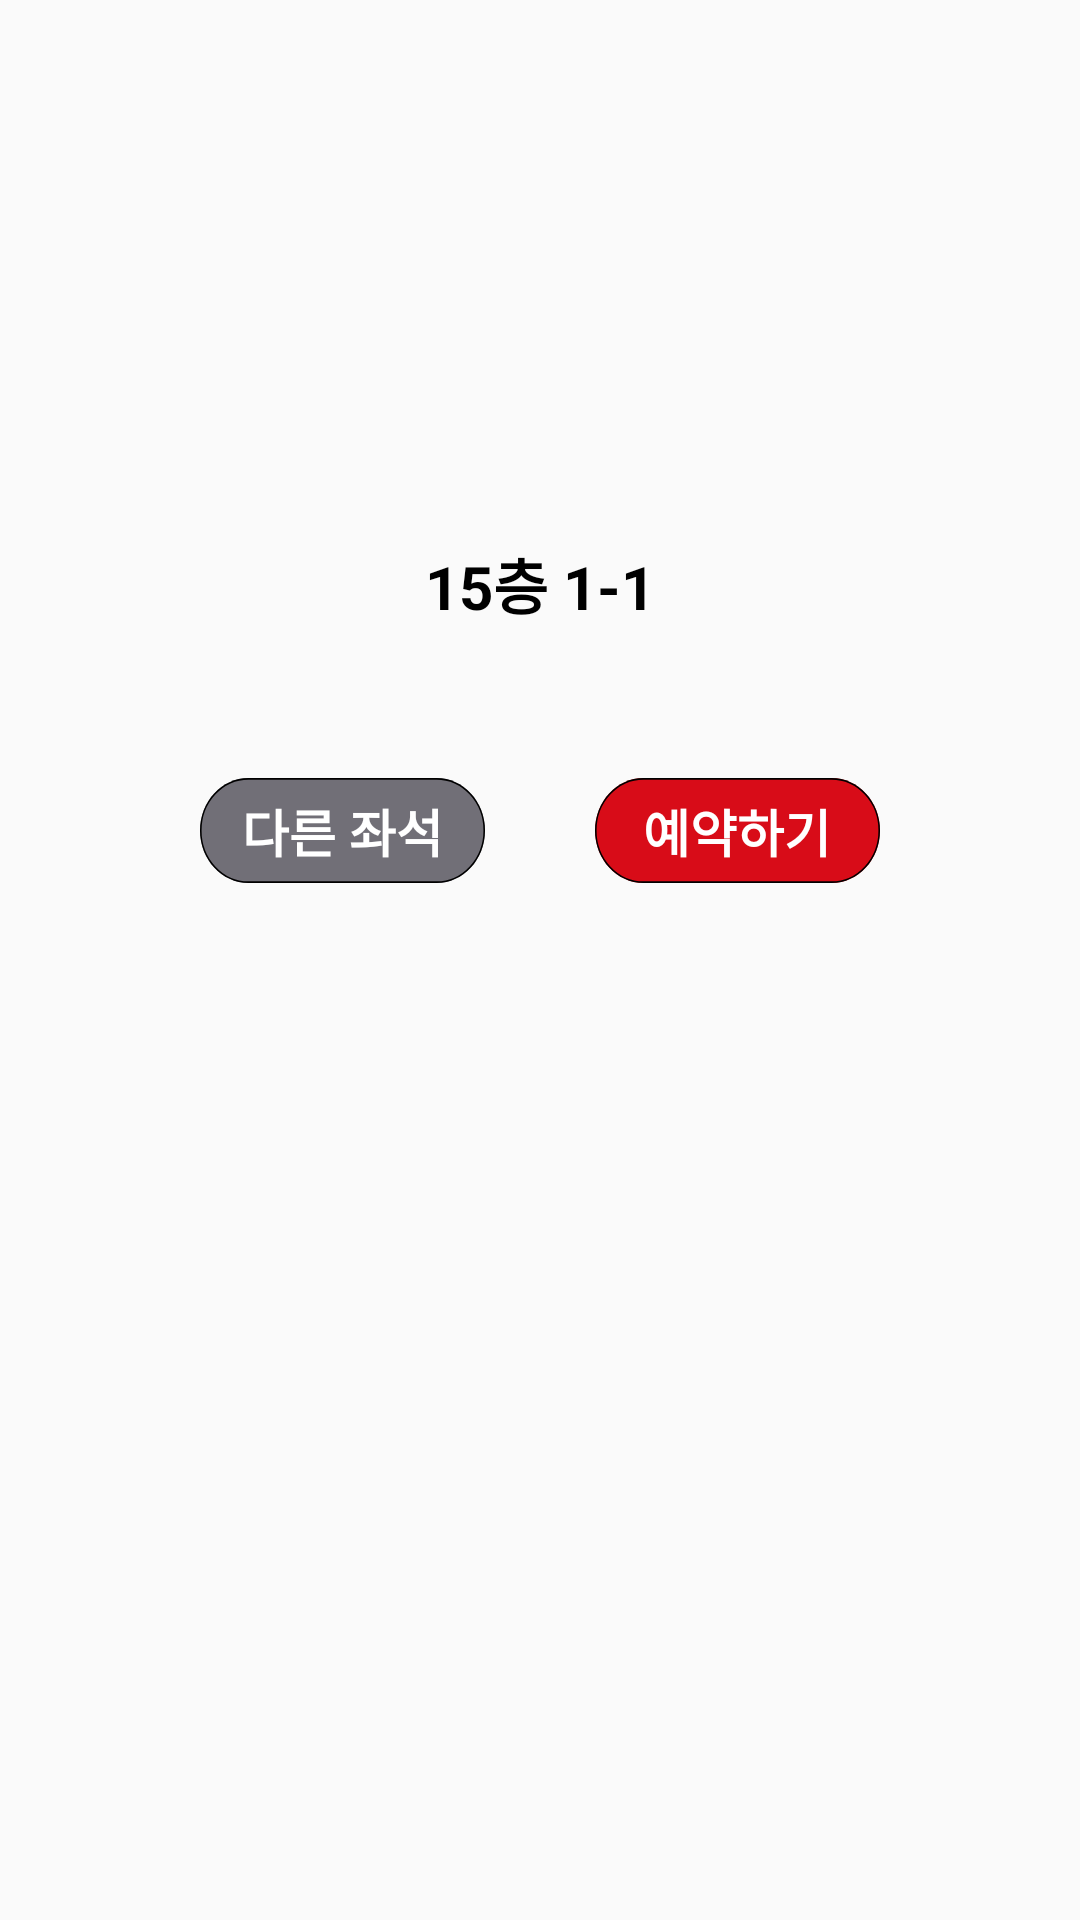

Here is an Android app screen rendered from its layout file. Give the layout XML and the strings, colors and styles it references.
<!-- AndroidManifest.xml: application theme Theme.AppCompat.Light.NoActionBar -->
<!-- res/layout/reserve_dialog_before.xml -->
<?xml version="1.0" encoding="utf-8"?>
<androidx.constraintlayout.widget.ConstraintLayout xmlns:android="http://schemas.android.com/apk/res/android"
    xmlns:tools="http://schemas.android.com/tools"
    android:layout_width="match_parent"
    android:layout_height="match_parent"
    xmlns:app="http://schemas.android.com/apk/res-auto"
    tools:context=".View.ReserveAfterDialog">

    <LinearLayout
        android:layout_width="300dp"
        android:layout_height="300dp"
        android:orientation="vertical"
        android:background="@drawable/view_round_white_6"
        app:layout_constraintTop_toTopOf="parent"
        app:layout_constraintEnd_toEndOf="parent"
        app:layout_constraintStart_toStartOf="parent"
        app:layout_constraintBottom_toBottomOf="parent">
        <LinearLayout
            android:layout_width="match_parent"
            android:layout_height="wrap_content"
            android:orientation="horizontal">
            <TextView
                android:layout_width="match_parent"
                android:layout_height="wrap_content"
                android:layout_weight="0.6"
                android:textSize="20dp"
                android:textColor="@color/black"
                android:layout_marginTop="10dp"
                android:layout_marginBottom="10dp"
                android:textStyle="bold"
                android:gravity="center">
            </TextView>
            <TextView
                android:id="@+id/seat_number"
                android:layout_width="match_parent"
                android:layout_height="wrap_content"
                android:layout_weight="0.2"
                android:text="15층 1-1"
                android:textSize="20dp"
                android:textColor="@color/black"
                android:layout_marginTop="10dp"
                android:layout_marginBottom="10dp"
                android:textStyle="bold"
                android:gravity="center">
            </TextView>
            <ImageView
                android:id="@+id/btn_dialog_cancel"
                android:layout_width="match_parent"
                android:layout_height="20dp"
                android:layout_weight="0.6"
                android:textColor="@color/black"
                android:layout_marginTop="12dp"
                android:layout_marginBottom="10dp"
                android:gravity="center">
            </ImageView>
        </LinearLayout>
        <androidx.recyclerview.widget.RecyclerView
            android:id="@+id/recyclerView"
            android:layout_width="match_parent"
            android:layout_height="wrap_content"
            android:layout_marginTop="20dp"
            app:layoutManager="androidx.recyclerview.widget.StaggeredGridLayoutManager" />
        <androidx.constraintlayout.widget.ConstraintLayout
            android:layout_width="match_parent"
            android:layout_height="wrap_content"
            android:layout_marginTop="20dp"
            android:orientation="vertical">
            <TextView
                android:id="@+id/reserve_another"
                android:layout_width="95dp"
                android:layout_height="35dp"
                android:background="@drawable/reserve_another_btn"
                android:text="다른 좌석"
                android:textSize="17dp"
                android:textStyle="bold"
                android:gravity="center"
                android:textColor="@color/white"
                app:layout_constraintStart_toStartOf="parent"
                app:layout_constraintTop_toTopOf="parent"
                app:layout_constraintBottom_toBottomOf="parent"
                app:layout_constraintEnd_toStartOf="@id/reserve_btn">
            </TextView>
            <TextView
                android:id="@+id/reserve_btn"
                android:layout_width="95dp"
                android:layout_height="35dp"
                android:background="@drawable/reserve_reserve_btn"
                android:text="예약하기"
                android:textSize="17dp"
                android:textStyle="bold"
                android:textColor="@color/white"
                android:gravity="center"
                app:layout_constraintStart_toEndOf="@+id/reserve_another"
                app:layout_constraintTop_toTopOf="parent"
                app:layout_constraintBottom_toBottomOf="parent"
                app:layout_constraintEnd_toEndOf="parent">
            </TextView>
        </androidx.constraintlayout.widget.ConstraintLayout>
    </LinearLayout>

</androidx.constraintlayout.widget.ConstraintLayout>
<!-- resources referenced by this layout -->
<resources>
  <!-- drawable reserve_another_btn (drawable) -->
  <?xml version="1.0" encoding="utf-8"?>
  <vector
      xmlns:android="http://schemas.android.com/apk/res/android"
      xmlns:aapt="http://schemas.android.com/aapt"
      android:width="91dp"
      android:height="31dp"
      android:viewportWidth="91"
      android:viewportHeight="31"
      >
  
      <group>
  
          <clip-path
              android:pathData="M15.5 0H75.5C84.0604 0 91 6.93959 91 15.5C91 24.0604 84.0604 31 75.5 31H15.5C6.93959 31 0 24.0604 0 15.5C0 6.93959 6.93959 0 15.5 0Z"
              />
  
          <path
              android:pathData="M0 0V31H91V0"
              android:fillColor="#716F77"
              />
  
          <path
              android:pathData="M15.5 0H75.5C84.0604 0 91 6.93959 91 15.5C91 24.0604 84.0604 31 75.5 31H15.5C6.93959 31 0 24.0604 0 15.5C0 6.93959 6.93959 0 15.5 0Z"
              android:strokeWidth="1"
              android:strokeColor="#000000"
              />
  
      </group>
  
  </vector>
  <!-- drawable reserve_reserve_btn (drawable) -->
  <?xml version="1.0" encoding="utf-8"?>
  <vector
      xmlns:android="http://schemas.android.com/apk/res/android"
      xmlns:aapt="http://schemas.android.com/aapt"
      android:width="91dp"
      android:height="31dp"
      android:viewportWidth="91"
      android:viewportHeight="31"
      >
  
      <group>
  
          <clip-path
              android:pathData="M15.5 0H75.5C84.0604 0 91 6.93959 91 15.5C91 24.0604 84.0604 31 75.5 31H15.5C6.93959 31 0 24.0604 0 15.5C0 6.93959 6.93959 0 15.5 0Z"
              />
  
          <path
              android:pathData="M0 0V31H91V0"
              android:fillColor="#D80C18"
              />
  
          <path
              android:pathData="M15.5 0H75.5C84.0604 0 91 6.93959 91 15.5C91 24.0604 84.0604 31 75.5 31H15.5C6.93959 31 0 24.0604 0 15.5C0 6.93959 6.93959 0 15.5 0Z"
              android:strokeWidth="1"
              android:strokeColor="#000000"
              />
  
      </group>
  
  </vector>
  <!-- not gathered from this repository: default colours our renderer supplied (Android Studio template values) -->
  <color name="black">#FF000000</color>
  <color name="white">#FFFFFFFF</color>
</resources>
